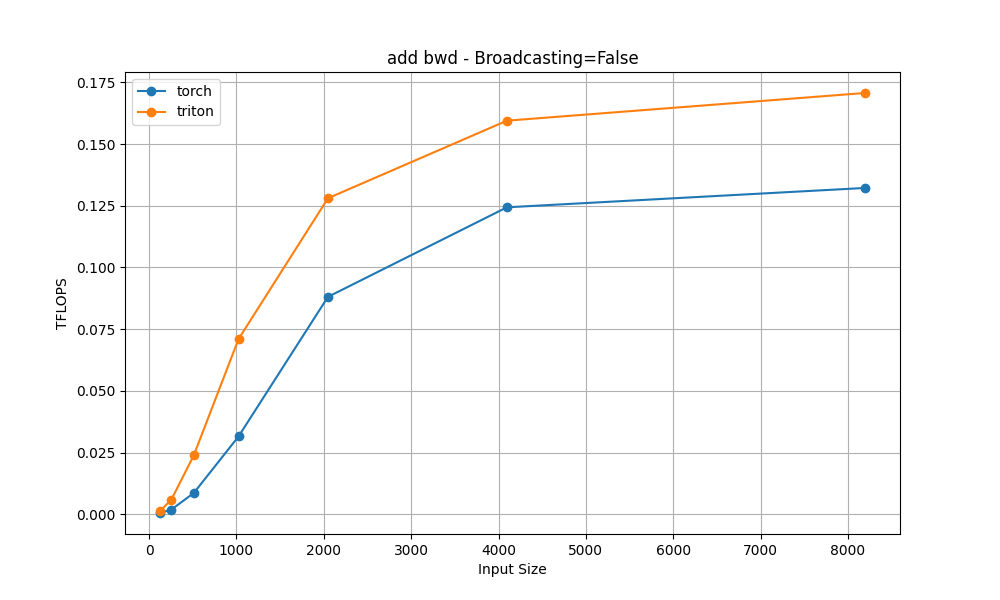

Source data for this figure (header and first rows):
input_sizes, torch, triton
128, 0.0005079, 0.001422
256, 0.001912, 0.005958
512, 0.008597, 0.02386
1024, 0.03151, 0.07095
2048, 0.08809, 0.128
4096, 0.1244, 0.1595
8192, 0.1322, 0.1707
